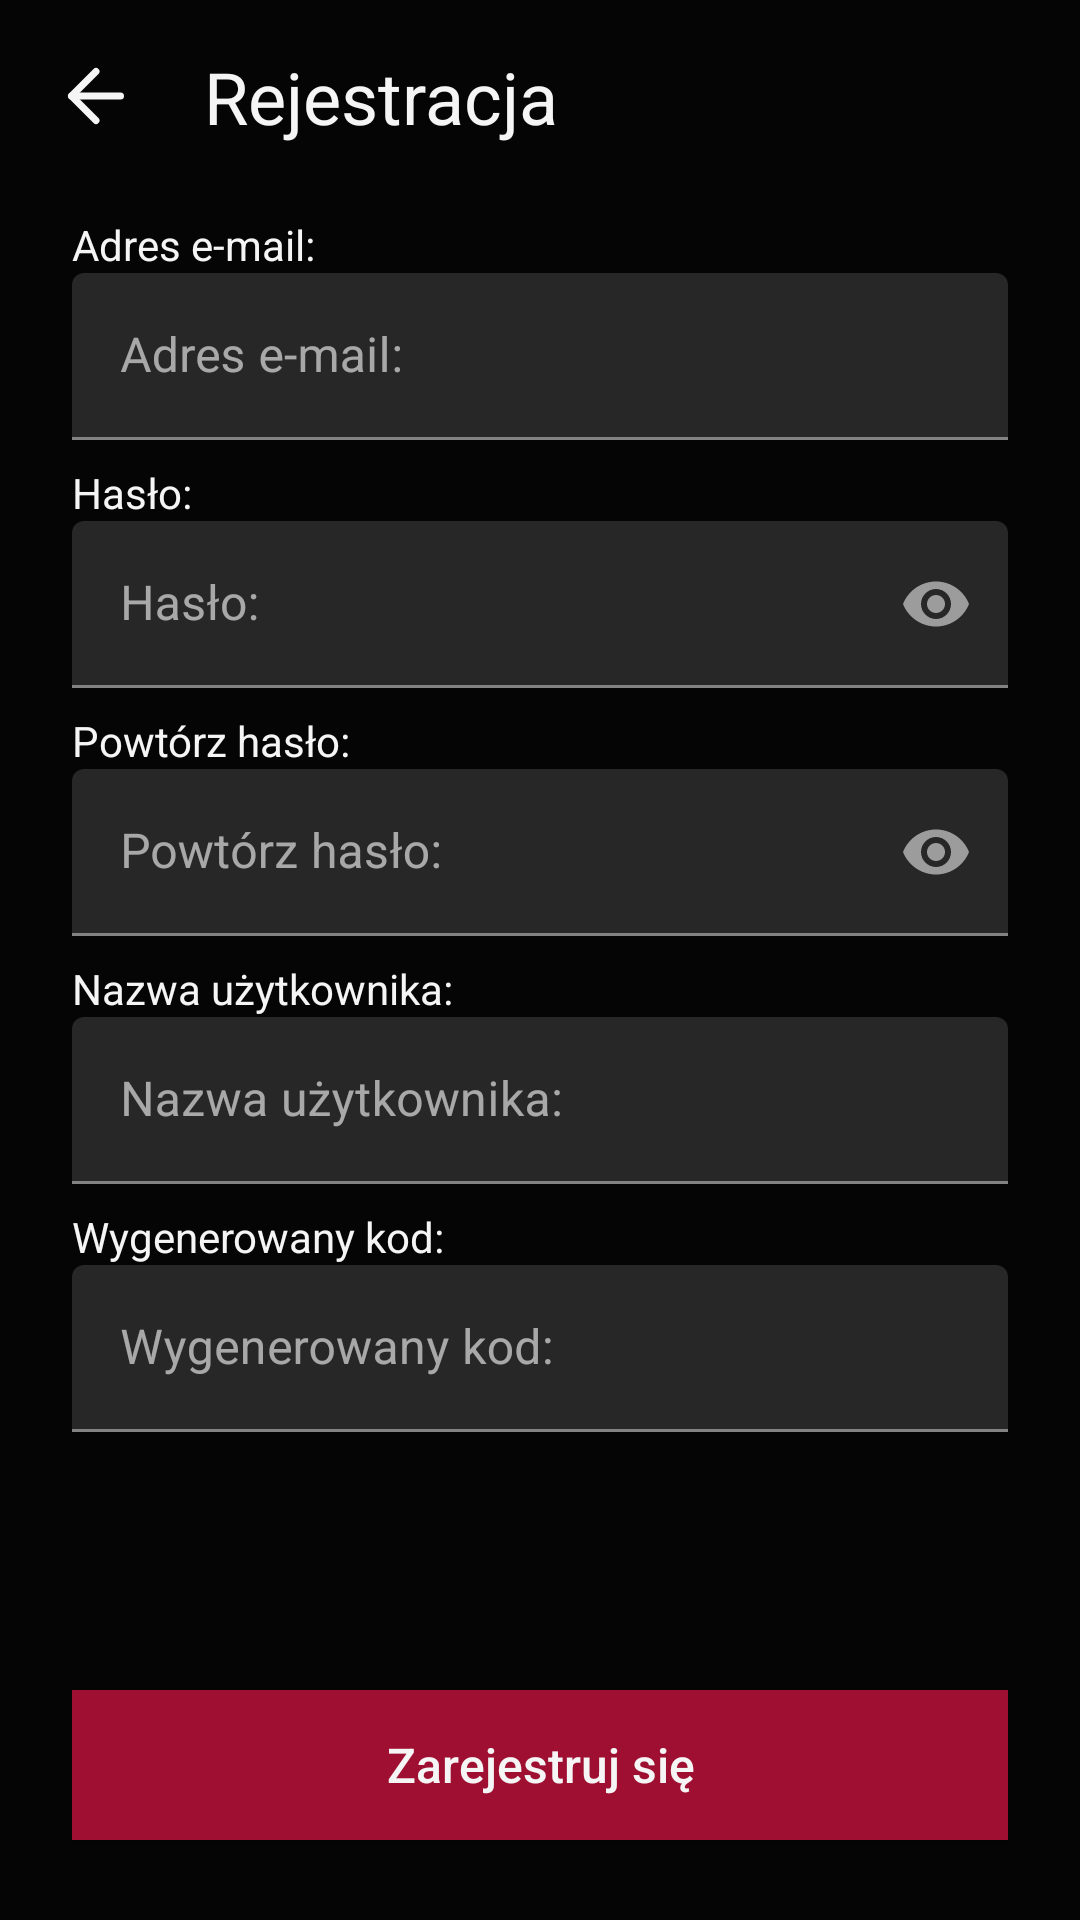

Produce the Android XML layout that renders to this screen, including the resource entries it uses.
<!-- AndroidManifest.xml: application theme Theme.FirstApp -->
<!-- res/layout/fragment_sign_up.xml -->
<?xml version="1.0" encoding="utf-8"?>
<androidx.constraintlayout.widget.ConstraintLayout xmlns:android="http://schemas.android.com/apk/res/android"
    xmlns:app="http://schemas.android.com/apk/res-auto"
    xmlns:tools="http://schemas.android.com/tools"
    android:layout_width="match_parent"
    android:layout_height="match_parent"
    android:background="@color/black"
    app:layout_constraintBottom_toBottomOf="parent"
    app:layout_constraintStart_toStartOf="parent"
    app:layout_constraintTop_toTopOf="parent">


    <TextView
        android:id="@+id/textView6"
        android:layout_width="wrap_content"
        android:layout_height="wrap_content"
        android:layout_marginStart="24dp"
        android:layout_marginTop="8dp"
        android:text="Wygenerowany kod:"
        android:textColor="@color/white"
        android:textSize="14sp"
        app:layout_constraintStart_toStartOf="parent"
        app:layout_constraintTop_toBottomOf="@+id/textInputLayoutUsername" />

    <TextView
        android:id="@+id/textView5"
        android:layout_width="wrap_content"
        android:layout_height="wrap_content"
        android:layout_marginStart="24dp"
        android:layout_marginTop="8dp"
        android:text="Powtórz hasło:"
        android:textColor="@color/white"
        android:textSize="14sp"
        app:layout_constraintStart_toStartOf="parent"
        app:layout_constraintTop_toBottomOf="@+id/textInputLayoutPassword" />

    <com.google.android.material.textfield.TextInputLayout
        android:id="@+id/textInputLayoutUsername"
        android:layout_width="match_parent"
        android:layout_height="wrap_content"
        app:layout_constraintEnd_toEndOf="parent"
        app:layout_constraintStart_toStartOf="parent"
        app:layout_constraintTop_toBottomOf="@+id/textView4">

        <com.google.android.material.textfield.TextInputEditText
            android:id="@+id/textInputEditTextLayoutUsername"
            android:layout_width="match_parent"
            android:layout_height="wrap_content"
            android:layout_marginHorizontal="24dp"
            android:backgroundTint="@color/dark_grey"
            android:hint="Nazwa użytkownika:"
            android:textAlignment="viewStart"
            android:textColor="@color/white"
            android:textColorHighlight="@color/grey"
            android:textColorHint="@color/grey"
            android:textColorLink="@color/grey" />
    </com.google.android.material.textfield.TextInputLayout>

    <com.google.android.material.textfield.TextInputLayout
        android:id="@+id/textInputLayoutGeneratedUsernameCode"
        android:layout_width="match_parent"
        android:layout_height="wrap_content"
        android:clickable="false"
        app:layout_constraintEnd_toEndOf="parent"
        app:layout_constraintStart_toStartOf="parent"
        app:layout_constraintTop_toBottomOf="@+id/textView6"
        android:contextClickable="false"
        android:focusable="false"
        android:focusableInTouchMode="false">

        <com.google.android.material.textfield.TextInputEditText
            android:id="@+id/textInputEditTextGeneratedUsernameCode"
            android:layout_width="match_parent"
            android:layout_height="wrap_content"
            android:layout_marginHorizontal="24dp"
            android:backgroundTint="@color/dark_grey"
            android:clickable="false"
            android:hint="Wygenerowany kod:"
            android:inputType="textEmailAddress"
            android:textAlignment="viewStart"
            android:textColor="@color/white"
            android:textColorHighlight="@color/grey"
            android:textColorHint="@color/grey"
            android:textColorLink="@color/grey"
            android:focusable="false"
            android:focusableInTouchMode="false"/>
    </com.google.android.material.textfield.TextInputLayout>


    <com.google.android.material.textfield.TextInputLayout
        android:id="@+id/textInputLayoutPassword"
        android:layout_width="match_parent"
        android:layout_height="wrap_content"
        app:layout_constraintEnd_toEndOf="parent"
        app:layout_constraintStart_toStartOf="parent"
        app:layout_constraintTop_toBottomOf="@+id/textView2"
        app:endIconMode="password_toggle" >

        <com.google.android.material.textfield.TextInputEditText
            android:id="@+id/textInputEditTextLayoutPassword"
            android:layout_width="match_parent"
            android:layout_height="wrap_content"
            android:layout_marginHorizontal="24dp"
            android:backgroundTint="@color/dark_grey"
            android:hint="Hasło:"
            android:inputType="textPassword"
            android:textAlignment="viewStart"
            android:textColor="@color/white"
            android:textColorHighlight="@color/grey"
            android:textColorHint="@color/grey"
            android:textColorLink="@color/grey" />
    </com.google.android.material.textfield.TextInputLayout>


    <Button
        android:id="@+id/signUpButton"
        android:layout_width="match_parent"
        android:layout_height="50dp"
        android:layout_marginHorizontal="24dp"
        android:background="@drawable/button_start_sign_up"
        android:text="Zarejestruj się"
        android:textAllCaps="false"
        android:textColor="@color/white"
        android:textSize="16sp"
        app:backgroundTint="@color/mild_red"
        app:layout_constraintBottom_toBottomOf="parent"
        app:layout_constraintEnd_toEndOf="parent"
        app:layout_constraintStart_toStartOf="parent"
        app:layout_constraintTop_toBottomOf="@+id/textInputLayoutGeneratedUsernameCode"
        app:layout_constraintVertical_bias="0.763" />

    <TextView
        android:id="@+id/textView"
        android:layout_width="wrap_content"
        android:layout_height="wrap_content"
        android:layout_marginStart="24dp"
        android:layout_marginTop="72dp"
        android:text="Adres e-mail:"
        android:textColor="@color/white"
        android:textSize="14sp"
        app:layout_constraintStart_toStartOf="parent"
        app:layout_constraintTop_toTopOf="parent" />

    <TextView
        android:id="@+id/textView2"
        android:layout_width="wrap_content"
        android:layout_height="wrap_content"
        android:layout_marginStart="24dp"
        android:layout_marginTop="8dp"
        android:text="Hasło:"
        android:textColor="@color/white"
        android:textSize="14sp"
        app:layout_constraintStart_toStartOf="parent"
        app:layout_constraintTop_toBottomOf="@+id/textInputLayoutGroupName" />

    <TextView
        android:id="@+id/textView4"
        android:layout_width="wrap_content"
        android:layout_height="wrap_content"
        android:layout_marginStart="24dp"
        android:layout_marginTop="8dp"
        android:text="Nazwa użytkownika:"
        android:textColor="@color/white"
        android:textSize="14sp"
        app:layout_constraintStart_toStartOf="parent"
        app:layout_constraintTop_toBottomOf="@+id/textInputLayoutRepeatPassword" />

    <com.google.android.material.textfield.TextInputLayout
        android:id="@+id/textInputLayoutRepeatPassword"
        android:layout_width="match_parent"
        android:layout_height="wrap_content"
        app:layout_constraintEnd_toEndOf="parent"
        app:layout_constraintStart_toStartOf="parent"
        app:layout_constraintTop_toBottomOf="@+id/textView5"
        app:endIconMode="password_toggle" >

        <com.google.android.material.textfield.TextInputEditText
            android:id="@+id/textInputEditTextLayoutRepeatPassword"
            android:layout_width="match_parent"
            android:layout_height="wrap_content"
            android:layout_marginHorizontal="24dp"
            android:backgroundTint="@color/dark_grey"
            android:hint="Powtórz hasło:"
            android:inputType="textPassword"
            android:textAlignment="viewStart"
            android:textColor="@color/white"
            android:textColorHighlight="@color/grey"
            android:textColorHint="@color/grey"
            android:textColorLink="@color/grey" />
    </com.google.android.material.textfield.TextInputLayout>

    <com.google.android.material.textfield.TextInputLayout
        android:id="@+id/textInputLayoutGroupName"
        android:layout_width="match_parent"
        android:layout_height="wrap_content"
        app:layout_constraintEnd_toEndOf="parent"
        app:layout_constraintStart_toStartOf="parent"
        app:layout_constraintTop_toBottomOf="@+id/textView">

        <com.google.android.material.textfield.TextInputEditText
            android:id="@+id/textInputEditTextLayoutEmail"
            android:layout_width="match_parent"
            android:layout_height="wrap_content"
            android:layout_marginHorizontal="24dp"
            android:backgroundTint="@color/dark_grey"
            android:hint="Adres e-mail:"

            android:inputType="textEmailAddress"
            android:textAlignment="viewStart"
            android:textColor="@color/white"
            android:textColorHighlight="@color/grey"
            android:textColorHint="@color/grey"
            android:textColorLink="@color/grey" />
    </com.google.android.material.textfield.TextInputLayout>

    <com.google.android.material.appbar.MaterialToolbar
        android:id="@+id/goBackToolbar"
        android:layout_width="409dp"
        android:layout_height="wrap_content"
        android:background="@color/black"
        android:minHeight="?attr/actionBarSize"
        android:theme="?attr/actionBarTheme"
        app:layout_constraintStart_toStartOf="parent"
        app:layout_constraintTop_toTopOf="parent"/>

    <TextView
        android:id="@+id/title_text"
        android:layout_width="wrap_content"
        android:layout_height="wrap_content"
        android:layout_marginStart="20dp"
        android:layout_marginTop="16dp"
        android:text="Rejestracja"
        android:textColor="@color/white"
        android:textSize="24sp"
        app:layout_constraintStart_toEndOf="@+id/back_button"
        app:layout_constraintTop_toTopOf="@+id/goBackToolbar" />

    <ImageButton
        android:id="@+id/back_button"
        android:layout_width="32dp"
        android:layout_height="32dp"
        android:layout_alignParentStart="true"
        android:layout_centerVertical="true"
        android:layout_marginStart="16dp"
        android:layout_marginTop="16dp"
        android:background="?attr/selectableItemBackgroundBorderless"
        android:contentDescription="Go Back"
        android:onClick="onBackPressed"
        android:paddingStart="16dp"
        android:paddingEnd="16dp"
        android:src="@drawable/arrow_left"
        app:layout_constraintStart_toStartOf="parent"
        app:layout_constraintTop_toTopOf="@+id/goBackToolbar" />




</androidx.constraintlayout.widget.ConstraintLayout>
<!-- resources referenced by this layout -->
<resources>
  <color name="black">#050505</color>
  <color name="dark_grey">#272727</color>
  <color name="grey">#838383</color>
  <color name="mild_red">#9F0F31</color>
  <color name="white">#F5F5F5</color>
  <!-- drawable arrow_left (drawable) -->
  <vector android:height="28dp" android:viewportHeight="24"
      android:viewportWidth="24" android:width="28dp" xmlns:android="http://schemas.android.com/apk/res/android">
      <path android:fillColor="#00000000" android:pathData="M19,12L5,12"
          android:strokeColor="@color/white" android:strokeLineCap="round"
          android:strokeLineJoin="round" android:strokeWidth="2"/>
      <path android:fillColor="#00000000"
          android:pathData="M12,19l-7,-7l7,-7"
          android:strokeColor="@color/white" android:strokeLineCap="round"
          android:strokeLineJoin="round" android:strokeWidth="2"/>
  </vector>
  <!-- drawable button_start_sign_up (drawable) -->
  <?xml version="1.0" encoding="utf-8"?>
  <shape xmlns:android="http://schemas.android.com/apk/res/android"
      android:shape="rectangle">
      <solid android:color="@color/mild_red" /> 
      <corners android:radius="0dp" /> 
  </shape>
  <style name="Theme.FirstApp" parent="Theme.MaterialComponents.NoActionBar">
          <item name="colorPrimary">@color/mild_red</item>
          <item name="colorPrimaryVariant">@color/white</item>
          <item name="colorOnPrimary">@color/white</item>
  
          <item name="colorSecondary">@color/mild_red</item>
          <item name="colorSecondaryVariant">@color/dark_grey</item>
          <item name="colorOnSecondary">@color/white</item>
          <item name="android:statusBarColor">@color/black</item>
  
          <item name="android:navigationBarColor">@color/black</item>
  
  
      </style>
</resources>
